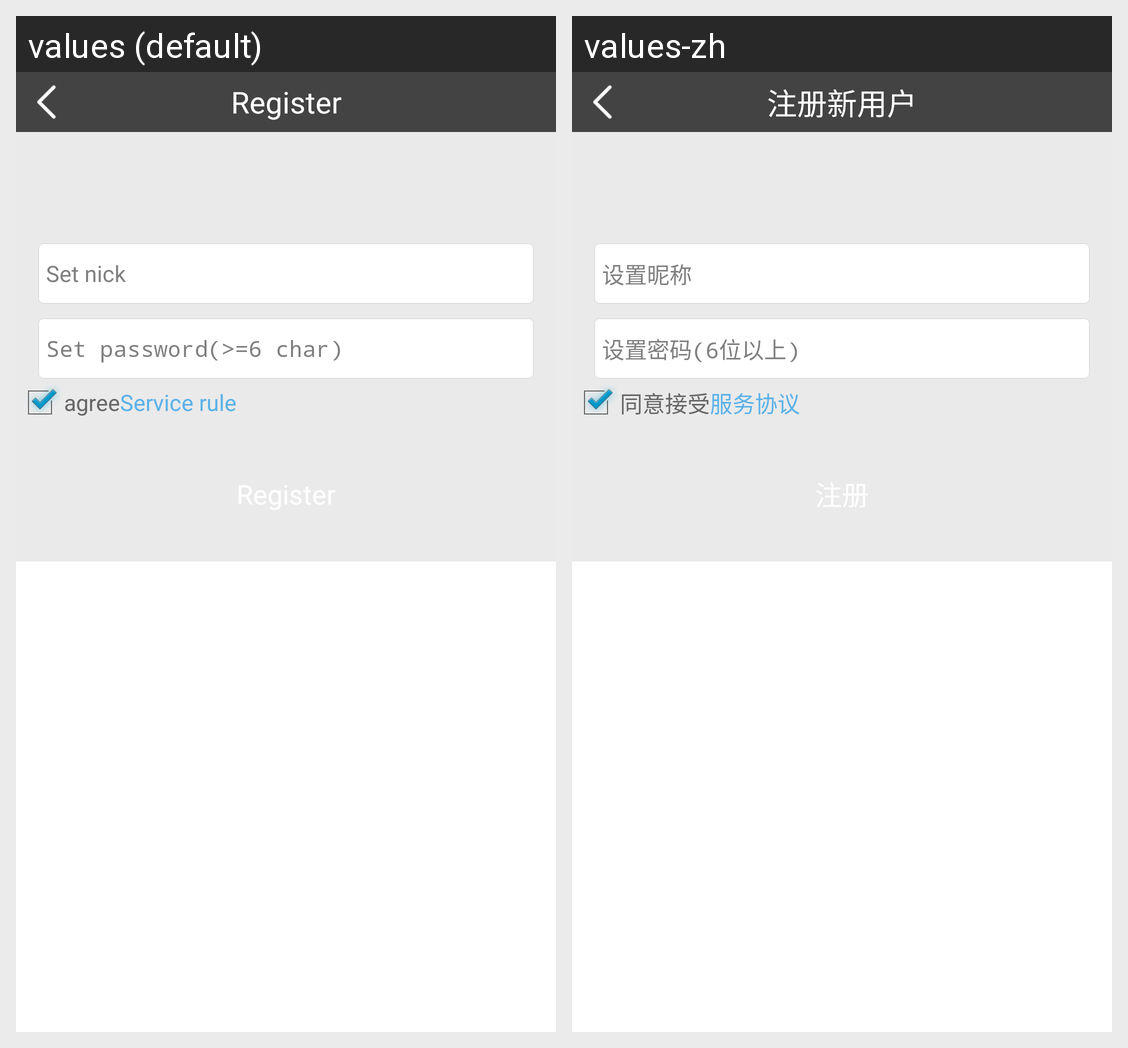

The same Android screen rendered under two of its app's locales, left to right. List the strings drawn on it with the default value and each locale's translation.
Android screen res/layout/activity_register.xml rendered under 2 locales, left to right: values (default), values-zh. Device: Nexus 5 (rendered at 1080×1920; each locale shown at half size, 540×960, under a caption strip naming it); theme android:Theme.Holo.Light.NoActionBar.
Strings drawn on this screen, with the default value and each locale's value (text and hints the layout hard-codes, and strings that could not be matched under every locale, appear in the picture but are not listed):

register_new_user
  values: Register
  values-zh: 注册新用户

set_nick
  values: Set nick
  values-zh: 设置昵称

set_pwd
  values: Set password(>=6 char)
  values-zh: 设置密码(6位以上)

agree
  values: agree
  values-zh: 同意接受

service_rule
  values: Service rule
  values-zh: 服务协议
